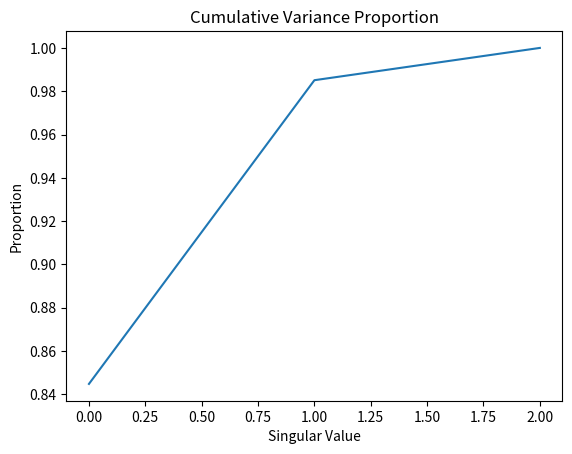

Here is the Python script that generated this plot:
# pca.py

import matplotlib.pyplot as plt
import numpy as np

class pca:
    def __init__(self):
        pass

    def fit(self,X):
        # compute compact SVD of X - Xmean
        self.dimension,self.nsample = X.shape
        print("Number of dimensions: {}  data points: {}".format(self.dimension,self.nsample))
        self.Xmean = np.mean(X,axis=1,keepdims=True)
        self.U,self.Sigma,self.Vt = np.linalg.svd(X-self.Xmean,full_matrices=False)
        cumulative_variance = np.cumsum(np.square(self.Sigma))/(self.nsample-1)
        self.cumulative_variance_proportion = cumulative_variance/cumulative_variance[-1]
    
    def get_dimension(self,variance_capture):
        # variance capture (float): proportion of variance to be captured 0<variance_capture<=1
        # return: minimum number of dimensions to capture at least variance_capture proportion of variance
        cumulative_variance_capture = np.where(self.cumulative_variance_proportion < variance_capture)[0]
        return np.size(cumulative_variance_capture)+1

    def data_reduced_dimension(self,**kwargs):
        # *kwargs input one of 
        # reduced_dim (integer) reduced dimension
        # variance_capture (float) is amount of variance to be captured 0<variance_capture<=1
        # return reduced dimension version of X-Xmean in u(0),...,u(K-1) coordinate system
        K = self.dimension
        if "reduced_dim" in kwargs:
            K = kwargs["reduced_dim"]
        elif "variance_capture" in kwargs:
            K = self.get_dimension(kwargs["variance_capture"])
        print("Reduced dimension: {} - variance capture proportion: {}".format(K,self.cumulative_variance_proportion[K-1]))
        return np.matmul(np.diag(self.Sigma[0:K]),self.Vt[0:K,:])

    def data_reconstructed(self,**kwargs):
        # *kwargs input one of 
        # reduced_dim (integer) reduced dimension
        # variance_capture (float) is amount of variance to be captured 0<variance_capture<=1
        # return reconstucted dataset in original coordinate system using reduced number of dimensions
        K = self.dimension
        if "reduced_dim" in kwargs:
            K = kwargs["reduced_dim"]
        elif "variance_capture" in kwargs:
            K = self.get_dimension(kwargs["variance_capture"])
        print("Reduced dimension: {} - variance capture proportion: {}".format(K,self.cumulative_variance_proportion[K-1]))
        return np.matmul(self.U[:,0:K],np.matmul(np.diag(self.Sigma[0:K]),self.Vt[0:K,:]))+self.Xmean
    
    def plot_cumulative_variance_proportion(self):
        # plot cumulative_variance_proportion
        plt.figure()
        plt.plot(self.cumulative_variance_proportion)
        plt.title("Cumulative Variance Proportion")
        plt.xlabel("Singular Value")
        plt.ylabel("Proportion")

if __name__ == "__main__":
    #(1) dataset
    X = np.array([[4,-7,-3,4],[8,5,6,5],[9,1,-1,3]])
    print("X: \n{}".format(X))
    #(2) create instance of pca class
    model = pca()
    #(3) compute compact svd
    model.fit(X)
    print("Cumulative Variance Proportion: {}".format(model.cumulative_variance_proportion))
    model.plot_cumulative_variance_proportion()
    #(4) compute dataset in 2 dimensions
    Ra = model.data_reduced_dimension(reduced_dim=2)
    print("R: \n{}".format(Ra))
    Xa = model.data_reconstructed(reduced_dim=2)
    print("XR Reconstructed: \n{}".format(Xa))
    print("---------------------------------------------------------------------------")
    #(4) compute dataset capturing 80% of variance
    Rb = model.data_reduced_dimension(variance_capture=0.80)
    print("R: \n{}".format(Rb))
    Xb = model.data_reconstructed(variance_capture=0.80)
    print("XR Reconstructed: \n{}".format(Xb))
    plt.show()